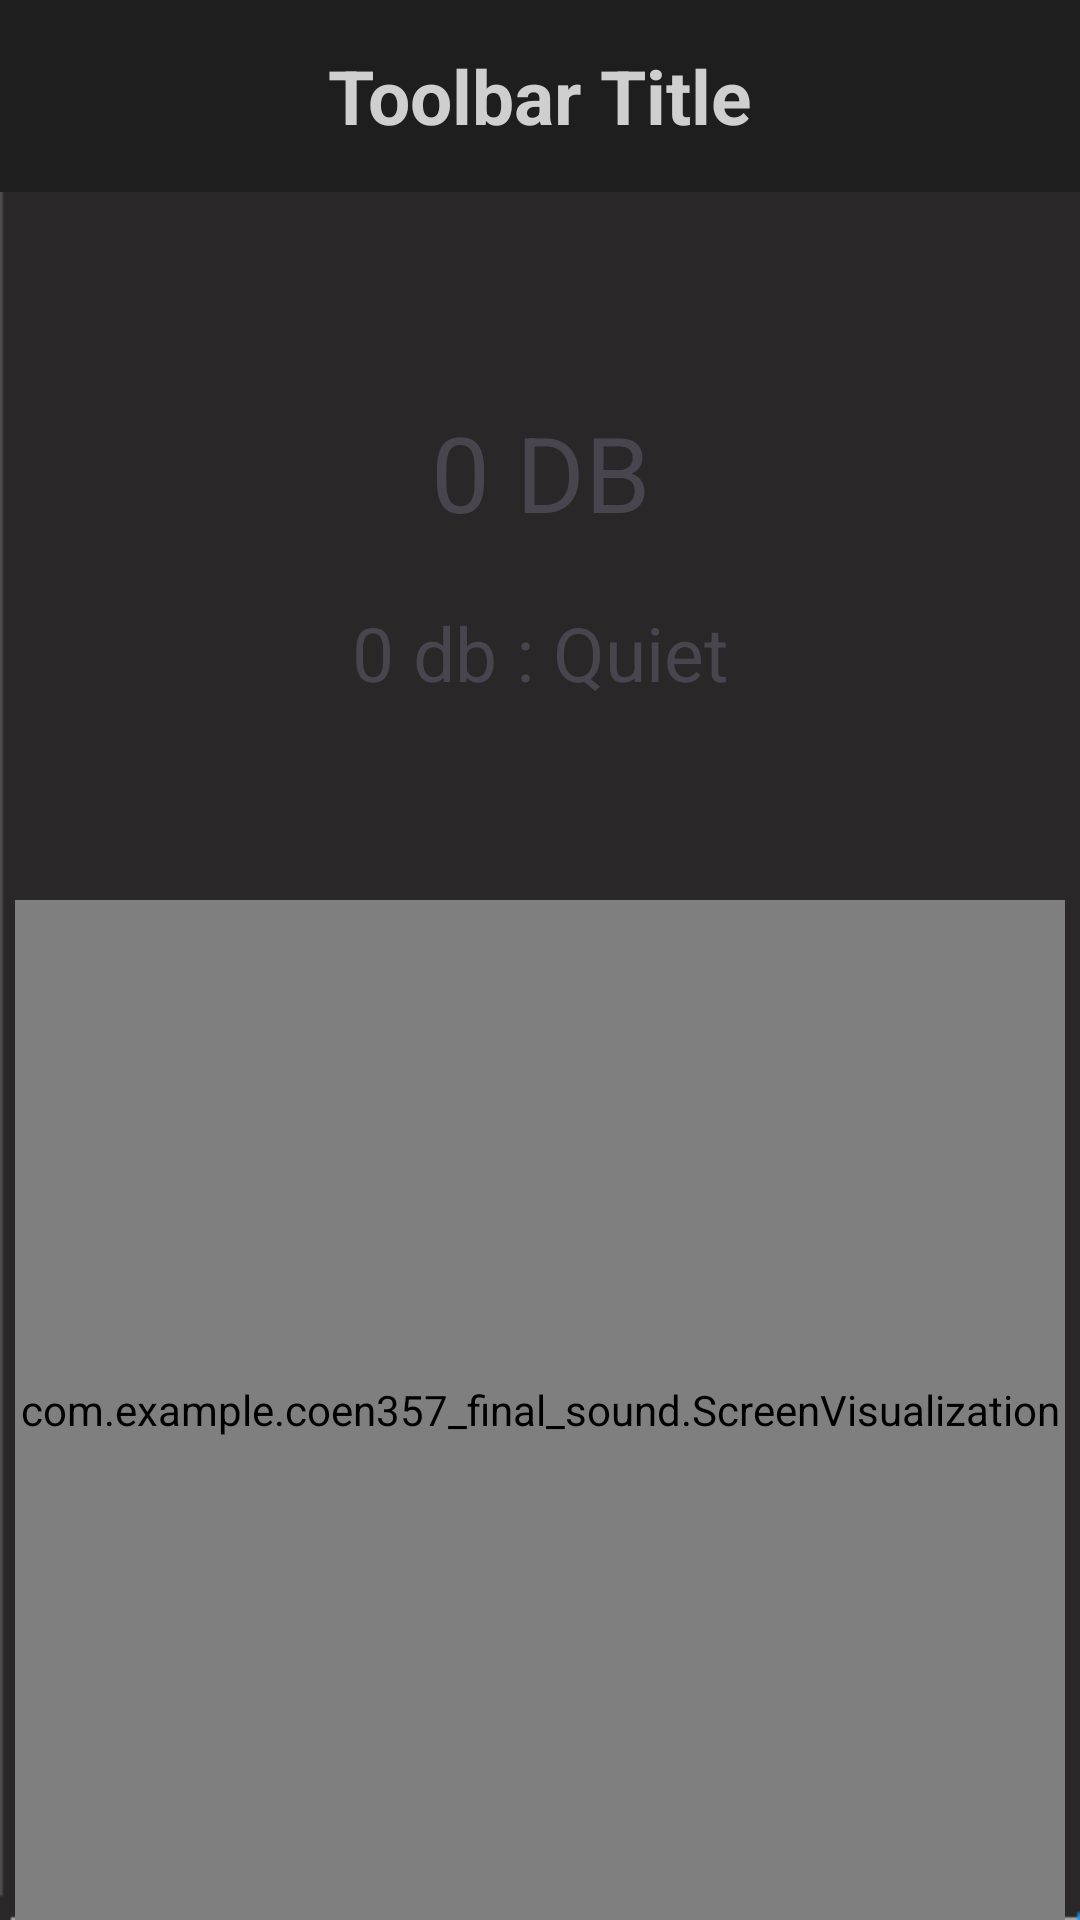

Here is an Android app screen rendered from its layout file. Give the layout XML and the strings, colors and styles it references.
<!-- AndroidManifest.xml: application theme Theme.COEN357_FINAL_SOUND -->
<!-- res/layout/activity_sound_measuring.xml -->
<?xml version="1.0" encoding="utf-8"?>
<RelativeLayout
    xmlns:android="http://schemas.android.com/apk/res/android"
    xmlns:tools="http://schemas.android.com/tools"
    xmlns:app="http://schemas.android.com/apk/res-auto"
    android:layout_width="match_parent"
    android:layout_height="match_parent"
    tools:context=".SoundMeasuring"
    android:background="@drawable/black_background">

  <include layout="@layout/toolbar"
    android:id="@+id/toolbar"
    />

<com.example.coen357_final_sound.ScreenVisualization
      android:id="@+id/visualization"
      android:layout_width="match_parent"
      android:layout_height="match_parent"
      android:layout_alignParentBottom="true"
      android:layout_marginStart="5dp"
      android:layout_marginTop="300dp"
      android:layout_marginEnd="5dp"
      android:layout_marginBottom="0dp"
      app:layout_constraintBottom_toBottomOf="parent"
      app:layout_constraintEnd_toEndOf="parent"
      app:layout_constraintHorizontal_bias="0.0"
      app:layout_constraintStart_toStartOf="parent"
      app:layout_constraintTop_toTopOf="parent" />

  <TextView
      android:id="@+id/db_val"
      android:layout_width="wrap_content"
      android:layout_height="wrap_content"
      android:layout_below="@+id/toolbar"
      android:layout_alignParentStart="true"
      android:layout_alignParentEnd="true"
      android:layout_marginStart="0dp"
      android:layout_marginTop="70dp"
      android:layout_marginLeft="50dp"
      android:text="0 DB"
      android:textSize="35dp"
      android:textAlignment="center"
      />

  <TextView
      android:id="@+id/db_comp"
      android:layout_width="wrap_content"
      android:layout_height="wrap_content"
      android:layout_below="@+id/db_val"
      android:layout_alignParentStart="true"
      android:layout_alignParentEnd="true"
      android:layout_marginStart="0dp"
      android:layout_marginTop="20dp"
      android:layout_marginEnd="0dp"
      android:text="0 db : Quiet"
      android:textAlignment="center"
      android:textSize="25dp" />

</RelativeLayout>
<!-- res/layout/toolbar.xml (included above) -->
<?xml version="1.0" encoding="utf-8"?>
<androidx.appcompat.widget.Toolbar xmlns:android="http://schemas.android.com/apk/res/android"
    android:layout_width="match_parent"
    android:layout_height="wrap_content"
    android:background="#1E1E1E"
    android:elevation="4dp">


    <TextView
        android:layout_width="wrap_content"
        android:layout_height="wrap_content"
        android:text="Toolbar Title"
        android:layout_gravity="center"
        android:id="@+id/toolbar_title"
        android:textColor="#CFCFCF"
        android:textStyle="bold"
        android:textSize="25dp"/>


</androidx.appcompat.widget.Toolbar>
<!-- resources referenced by this layout -->
<resources>
  <!-- drawable black_background: png bitmap (drawable, 2501 bytes) -->
  <style name="Theme.COEN357_FINAL_SOUND" parent="Base.Theme.COEN357_FINAL_SOUND" />
  <style name="Base.Theme.COEN357_FINAL_SOUND" parent="Theme.Material3.DayNight.NoActionBar">
          
          
      </style>
</resources>
